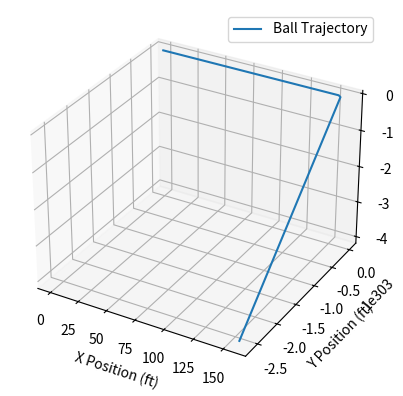

This chart was generated by the following Python code:
import numpy as np
import matplotlib.pyplot as plt
from mpl_toolkits.mplot3d import Axes3D

# Define initial conditions for ball flight
ball_speed = 150    # mph
spin_rate = 3000    # rpm
launch_angle = 12   # degrees
side_spin = 0       # rpm
back_spin = 0       # rpm
ball_position = np.array([0, 0, 0])  # x, y, z coordinates in feet
ball_velocity = np.array([
    ball_speed * np.cos(np.radians(launch_angle)),  # x velocity in ft/s
    0,  # y velocity in ft/s (assume level ground)
    ball_speed * np.sin(np.radians(launch_angle))  # z velocity in ft/s
])
gravity = np.array([0, -32.2, 0])  # acceleration due to gravity in ft/s^2
time_step = 0.01  # time step for simulation in seconds
flight_time = 10  # total flight time in seconds

# Create an array of time values
time = np.arange(0, flight_time, time_step)

# Create arrays to store ball position and velocity at each time step
position = np.zeros((len(time), 3))
velocity = np.zeros((len(time), 3))
position[0] = ball_position
velocity[0] = ball_velocity

# Simulate the ball flight
for i in range(1, len(time)):
    # Calculate the total spin of the ball
    spin = np.sqrt(spin_rate**2 + side_spin**2 + back_spin**2)
    
    # Calculate the Magnus force on the ball due to spin
    magnus_force = 0.5 * np.pi * 0.225 * spin / 1000 * np.cross(velocity[i-1], [spin_rate, side_spin, back_spin])
    
    # Calculate the acceleration on the ball due to gravity and Magnus force
    acceleration = gravity + magnus_force / 0.04593
    
    # Update the ball velocity and position
    velocity[i] = velocity[i-1] + acceleration * time_step
    position[i] = position[i-1] + velocity[i] * time_step

# Plot the ball trajectory
fig = plt.figure()
ax = fig.add_subplot(111, projection='3d')
ax.plot(position[:, 0], position[:, 1], position[:, 2], label='Ball Trajectory')
ax.set_xlabel('X Position (ft)')
ax.set_ylabel('Y Position (ft)')
ax.set_zlabel('Z Position (ft)')
plt.legend()
plt.show()
